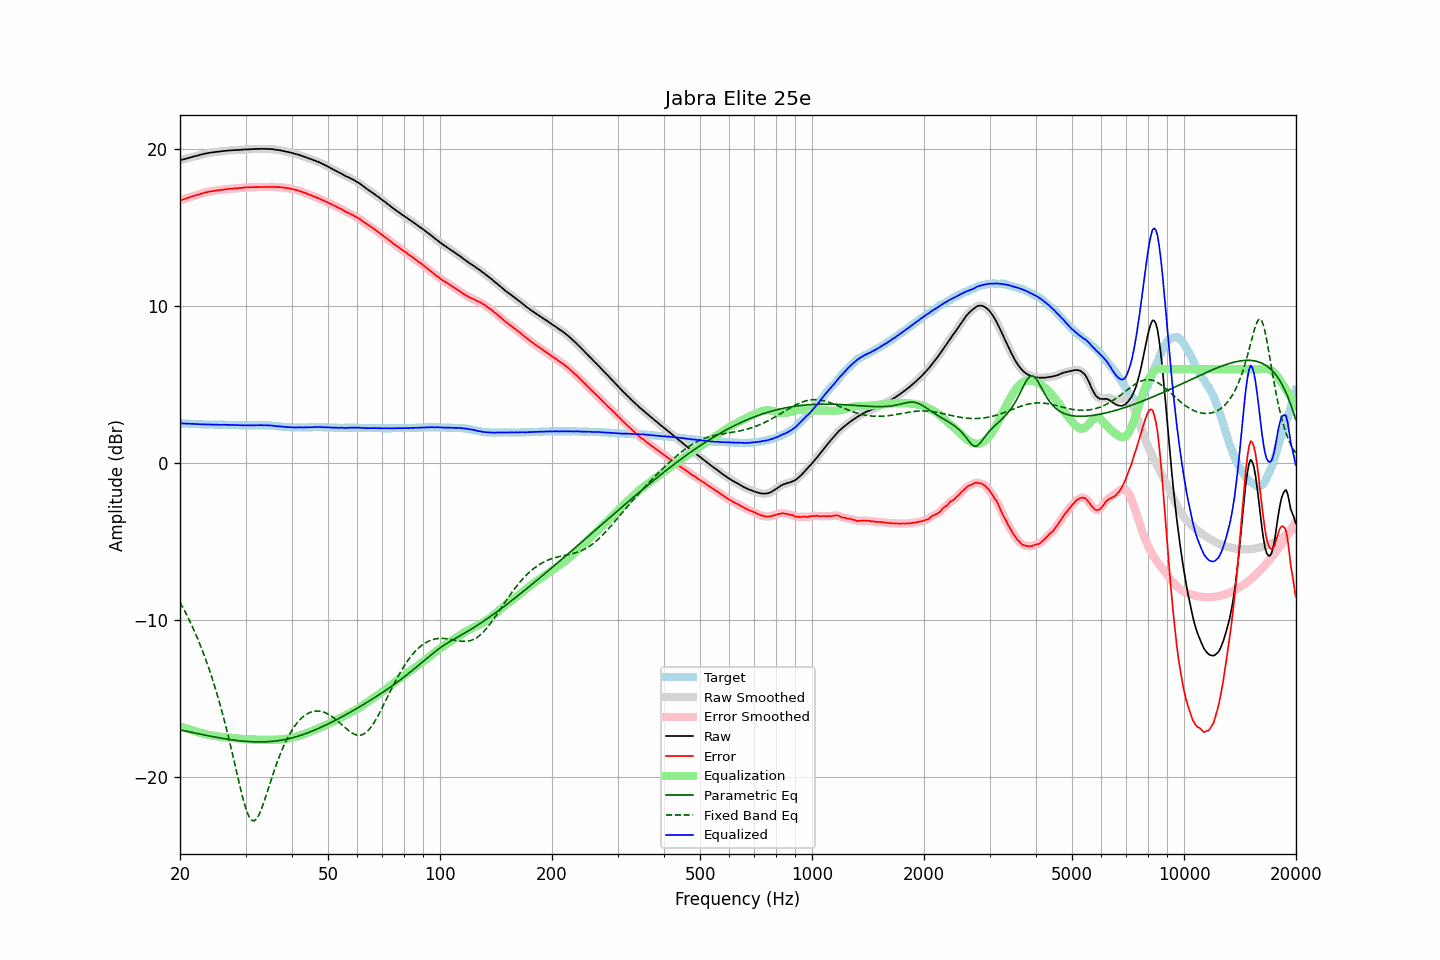

The table this chart was drawn from, first rows:
frequency, raw, error, smoothed, error_smoothed, equalization, parametric_eq, fixed_band_eq, equalized_raw, equalized_smoothed, target
20.00, 19.31, 16.76, 19.31, 16.76, -16.76, -16.99, -8.85, 2.55, 2.55, 2.55
20.20, 19.34, 16.79, 19.34, 16.79, -16.79, -17.01, -9.03, 2.55, 2.55, 2.55
20.40, 19.36, 16.82, 19.37, 16.82, -16.82, -17.03, -9.22, 2.54, 2.54, 2.54
20.61, 19.39, 16.85, 19.39, 16.85, -16.86, -17.05, -9.42, 2.53, 2.54, 2.54
20.81, 19.42, 16.89, 19.42, 16.89, -16.89, -17.07, -9.62, 2.53, 2.53, 2.53
21.02, 19.45, 16.92, 19.45, 16.92, -16.92, -17.09, -9.83, 2.53, 2.53, 2.53
21.23, 19.47, 16.95, 19.47, 16.95, -16.95, -17.11, -10.04, 2.52, 2.52, 2.52
21.44, 19.50, 16.98, 19.50, 16.98, -16.99, -17.13, -10.26, 2.52, 2.52, 2.52
21.66, 19.53, 17.02, 19.53, 17.02, -17.02, -17.15, -10.48, 2.51, 2.51, 2.51
21.87, 19.56, 17.05, 19.56, 17.05, -17.05, -17.18, -10.71, 2.51, 2.51, 2.51
22.09, 19.59, 17.09, 19.59, 17.08, -17.08, -17.20, -10.94, 2.51, 2.50, 2.50
22.31, 19.61, 17.11, 19.62, 17.12, -17.12, -17.22, -11.19, 2.50, 2.50, 2.50
22.54, 19.64, 17.14, 19.64, 17.14, -17.15, -17.24, -11.43, 2.49, 2.49, 2.50
22.76, 19.67, 17.18, 19.67, 17.18, -17.18, -17.26, -11.69, 2.49, 2.49, 2.49
22.99, 19.69, 17.20, 19.70, 17.21, -17.21, -17.28, -11.95, 2.48, 2.49, 2.49
23.22, 19.72, 17.24, 19.72, 17.24, -17.23, -17.30, -12.22, 2.49, 2.48, 2.48
23.45, 19.74, 17.26, 19.74, 17.26, -17.26, -17.32, -12.50, 2.48, 2.48, 2.48
23.69, 19.76, 17.28, 19.76, 17.29, -17.28, -17.34, -12.78, 2.48, 2.48, 2.48
23.92, 19.78, 17.31, 19.78, 17.31, -17.31, -17.37, -13.08, 2.48, 2.48, 2.47
24.16, 19.80, 17.33, 19.80, 17.33, -17.33, -17.39, -13.38, 2.48, 2.47, 2.47
24.40, 19.81, 17.34, 19.81, 17.34, -17.34, -17.41, -13.69, 2.47, 2.47, 2.47
24.65, 19.82, 17.35, 19.83, 17.36, -17.36, -17.42, -14.01, 2.46, 2.47, 2.47
24.89, 19.84, 17.38, 19.84, 17.37, -17.38, -17.44, -14.35, 2.47, 2.46, 2.46
25.14, 19.85, 17.39, 19.85, 17.39, -17.39, -17.46, -14.69, 2.46, 2.46, 2.46
25.39, 19.86, 17.40, 19.86, 17.40, -17.40, -17.48, -15.04, 2.46, 2.46, 2.46
25.65, 19.87, 17.41, 19.87, 17.41, -17.42, -17.50, -15.40, 2.45, 2.46, 2.46
25.91, 19.89, 17.43, 19.89, 17.43, -17.43, -17.52, -15.77, 2.46, 2.46, 2.46
26.16, 19.90, 17.44, 19.90, 17.44, -17.44, -17.53, -16.16, 2.46, 2.46, 2.46
26.43, 19.91, 17.45, 19.91, 17.46, -17.45, -17.55, -16.55, 2.46, 2.46, 2.46
26.69, 19.92, 17.47, 19.92, 17.47, -17.47, -17.57, -16.96, 2.46, 2.46, 2.45
26.96, 19.93, 17.48, 19.93, 17.48, -17.48, -17.58, -17.37, 2.45, 2.45, 2.45
27.23, 19.94, 17.49, 19.94, 17.49, -17.49, -17.60, -17.80, 2.45, 2.45, 2.45
27.50, 19.94, 17.49, 19.95, 17.50, -17.50, -17.61, -18.23, 2.44, 2.45, 2.45
27.77, 19.95, 17.50, 19.95, 17.50, -17.51, -17.62, -18.67, 2.45, 2.45, 2.45
28.05, 19.96, 17.52, 19.96, 17.51, -17.51, -17.64, -19.12, 2.45, 2.44, 2.44
28.33, 19.96, 17.52, 19.96, 17.52, -17.52, -17.65, -19.57, 2.44, 2.44, 2.44
28.62, 19.97, 17.53, 19.97, 17.53, -17.53, -17.66, -20.01, 2.44, 2.44, 2.44
28.90, 19.97, 17.54, 19.97, 17.54, -17.54, -17.67, -20.45, 2.43, 2.43, 2.43
29.19, 19.98, 17.55, 19.98, 17.55, -17.55, -17.68, -20.88, 2.43, 2.43, 2.43
29.48, 19.98, 17.55, 19.99, 17.56, -17.56, -17.69, -21.29, 2.42, 2.43, 2.43
29.78, 20.00, 17.58, 19.99, 17.57, -17.57, -17.70, -21.66, 2.43, 2.42, 2.42
30.08, 20.00, 17.58, 20.00, 17.58, -17.58, -17.71, -22.00, 2.42, 2.42, 2.42
30.38, 20.00, 17.58, 20.01, 17.59, -17.58, -17.72, -22.29, 2.42, 2.42, 2.42
30.68, 20.01, 17.59, 20.01, 17.59, -17.59, -17.73, -22.51, 2.42, 2.42, 2.42
30.99, 20.01, 17.59, 20.01, 17.59, -17.59, -17.73, -22.67, 2.42, 2.42, 2.42
31.30, 20.02, 17.60, 20.02, 17.60, -17.60, -17.74, -22.76, 2.42, 2.42, 2.42
31.61, 20.02, 17.59, 20.02, 17.60, -17.60, -17.74, -22.77, 2.42, 2.43, 2.43
31.93, 20.03, 17.60, 20.03, 17.60, -17.60, -17.75, -22.72, 2.43, 2.43, 2.43
32.24, 20.03, 17.60, 20.03, 17.60, -17.60, -17.75, -22.59, 2.43, 2.43, 2.43
32.57, 20.03, 17.60, 20.04, 17.61, -17.60, -17.75, -22.41, 2.43, 2.43, 2.43
32.89, 20.04, 17.61, 20.04, 17.61, -17.61, -17.75, -22.19, 2.44, 2.43, 2.43
33.22, 20.04, 17.61, 20.04, 17.61, -17.61, -17.75, -21.93, 2.43, 2.43, 2.43
33.55, 20.03, 17.60, 20.04, 17.61, -17.61, -17.75, -21.64, 2.42, 2.43, 2.43
33.89, 20.04, 17.61, 20.04, 17.61, -17.61, -17.74, -21.33, 2.43, 2.42, 2.43
34.23, 20.03, 17.61, 20.03, 17.61, -17.61, -17.74, -21.02, 2.42, 2.42, 2.42
34.57, 20.03, 17.61, 20.03, 17.61, -17.61, -17.73, -20.70, 2.42, 2.42, 2.42
34.92, 20.02, 17.61, 20.03, 17.62, -17.61, -17.73, -20.38, 2.41, 2.41, 2.41
35.27, 20.02, 17.62, 20.02, 17.62, -17.61, -17.72, -20.06, 2.41, 2.41, 2.40
35.62, 20.01, 17.62, 20.01, 17.61, -17.61, -17.71, -19.75, 2.40, 2.40, 2.39
35.97, 19.99, 17.60, 20.00, 17.61, -17.61, -17.70, -19.45, 2.38, 2.38, 2.39
... 635 more rows
